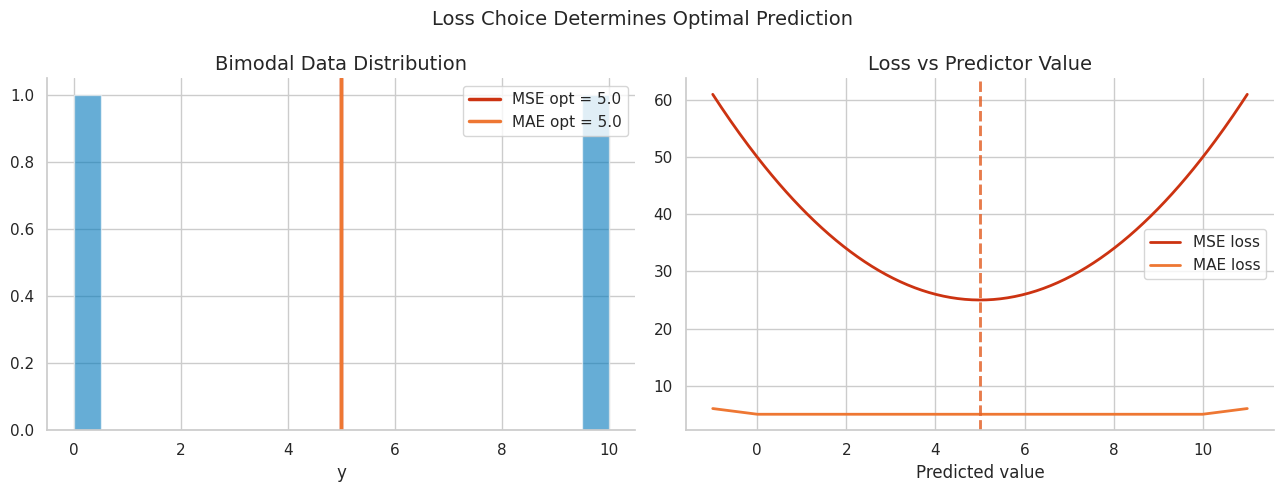
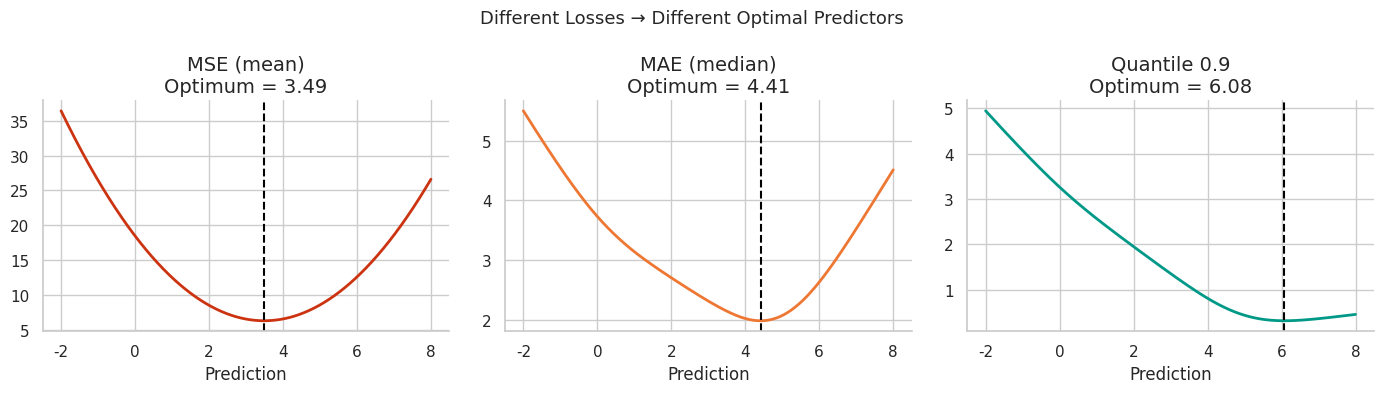
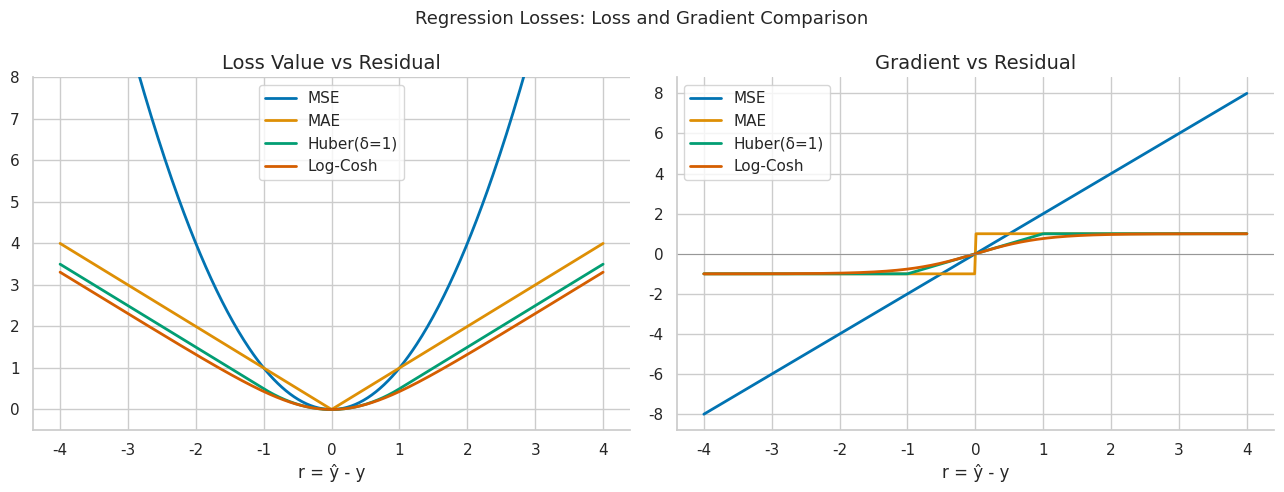
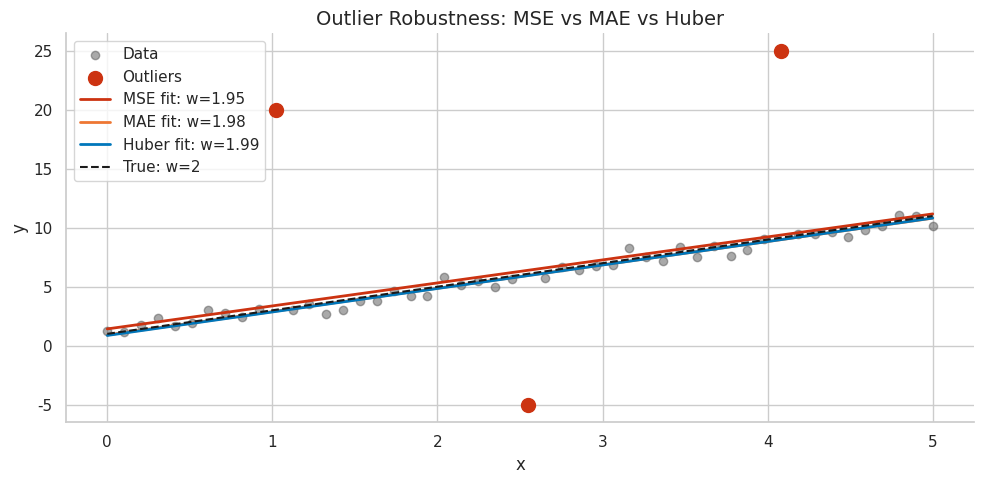

Write the Python code that produced these figures, in order. (Note: this script raises an exception after producing the figures.)
import numpy as np
import numpy.linalg as la
from scipy import stats
from scipy.special import expit as sigmoid
from scipy.linalg import sqrtm

try:
    import matplotlib.pyplot as plt
    import matplotlib as mpl
    try:
        import seaborn as sns
        sns.set_theme(style='whitegrid', palette='colorblind')
        HAS_SNS = True
    except ImportError:
        plt.style.use('seaborn-v0_8-whitegrid')
        HAS_SNS = False
    mpl.rcParams.update({
        'figure.figsize': (10, 6), 'figure.dpi': 100,
        'font.size': 12, 'axes.titlesize': 14, 'axes.labelsize': 12,
        'lines.linewidth': 2.0, 'axes.spines.top': False, 'axes.spines.right': False,
    })
    COLORS = {'primary': '#0077BB', 'secondary': '#EE7733', 'tertiary': '#009988',
              'error': '#CC3311', 'neutral': '#555555', 'highlight': '#EE3377'}
    HAS_MPL = True
except ImportError:
    HAS_MPL = False
    COLORS = {}

np.set_printoptions(precision=6, suppress=True)
np.random.seed(42)

def check_close(name, got, expected, tol=1e-6):
    ok = np.allclose(got, expected, atol=tol, rtol=tol)
    print(f"{'PASS' if ok else 'FAIL'} — {name}")
    if not ok:
        print(f'  expected: {expected}')
        print(f'  got:      {got}')
    return ok

def check_true(name, cond):
    print(f"{'PASS' if cond else 'FAIL'} — {name}")
    return cond

print('Setup complete. NumPy:', np.__version__)

# === 1.1 Bimodal Data: MSE vs MAE vs Median ===

np.random.seed(42)
# Bimodal data: 50% chance of 0, 50% chance of 10
N = 1000
y_data = np.concatenate([np.zeros(N//2), np.ones(N//2) * 10])
np.random.shuffle(y_data)

# Optimal constant predictors
def mse_optimal(y): return np.mean(y)
def mae_optimal(y): return np.median(y)
def mode_optimal(y): return stats.mode(y, keepdims=True).mode[0]

pred_mse  = mse_optimal(y_data)
pred_mae  = mae_optimal(y_data)

# Losses at each predictor
def mse_loss(pred, y): return np.mean((y - pred)**2)
def mae_loss(pred, y): return np.mean(np.abs(y - pred))

# Scan over prediction values
preds = np.linspace(-1, 11, 300)
mse_vals = [mse_loss(p, y_data) for p in preds]
mae_vals = [mae_loss(p, y_data) for p in preds]

print(f'Bimodal data: {N//2} zeros + {N//2} tens')
print(f'MSE optimal predictor: {pred_mse:.2f}  (mean — never occurs!)')
print(f'MAE optimal predictor: {pred_mae:.2f}  (median)')

check_close('MSE minimiser is mean', pred_mse, 5.0, tol=0.1)
check_true('MAE minimiser is in {0, 10}', pred_mae in [0.0, 5.0, 10.0])

if HAS_MPL:
    fig, (ax1, ax2) = plt.subplots(1, 2, figsize=(13, 5))
    ax1.hist(y_data, bins=20, density=True, alpha=0.6, color=COLORS['primary'])
    ax1.axvline(pred_mse, color=COLORS['error'], linewidth=2.5, label=f'MSE opt = {pred_mse:.1f}')
    ax1.axvline(pred_mae, color=COLORS['secondary'], linewidth=2.5, label=f'MAE opt = {pred_mae:.1f}')
    ax1.set_title('Bimodal Data Distribution'); ax1.legend(); ax1.set_xlabel('y')
    ax2.plot(preds, mse_vals, color=COLORS['error'], label='MSE loss')
    ax2.plot(preds, mae_vals, color=COLORS['secondary'], label='MAE loss')
    ax2.axvline(pred_mse, color=COLORS['error'], linestyle='--', alpha=0.6)
    ax2.axvline(pred_mae, color=COLORS['secondary'], linestyle='--', alpha=0.6)
    ax2.set_title('Loss vs Predictor Value'); ax2.legend(); ax2.set_xlabel('Predicted value')
    plt.suptitle('Loss Choice Determines Optimal Prediction', fontsize=14)
    plt.tight_layout(); plt.show()

# === 2.1 Bayes Risk Verification ===

# Conditional distribution: y|x ~ 0.3*N(0,1) + 0.7*N(5,1)
def conditional_sample(x, n=10000):
    """Sample y|x from a mixture Gaussian (x ignored for toy demo)."""
    mix = np.random.rand(n) < 0.3
    return np.where(mix, np.random.randn(n), 5 + np.random.randn(n))

y_samples = conditional_sample(None)

# Scan all predictors
preds_scan = np.linspace(-2, 8, 500)
mse_risks  = [np.mean((y_samples - p)**2) for p in preds_scan]
mae_risks  = [np.mean(np.abs(y_samples - p)) for p in preds_scan]
q90_risks  = [np.mean(np.where(y_samples >= p, 0.9*(y_samples-p), 0.1*(p-y_samples)))
              for p in preds_scan]

opt_mse = preds_scan[np.argmin(mse_risks)]
opt_mae = preds_scan[np.argmin(mae_risks)]
opt_q90 = preds_scan[np.argmin(q90_risks)]

# Analytic values for this mixture
true_mean   = 0.3*0 + 0.7*5  # = 3.5
true_median = np.median(y_samples)
true_q90    = np.percentile(y_samples, 90)

print('Optimal predictors for 0.3*N(0,1) + 0.7*N(5,1):')
print(f'  MSE (expect mean={true_mean:.2f}):   scan={opt_mse:.3f}')
print(f'  MAE (expect median~{true_median:.2f}): scan={opt_mae:.3f}')
print(f'  Q90 (expect q90~{true_q90:.2f}):   scan={opt_q90:.3f}')

check_close('MSE minimiser ≈ conditional mean', opt_mse, true_mean, tol=0.1)
check_close('MAE minimiser ≈ conditional median', opt_mae, true_median, tol=0.1)
check_close('Q90 minimiser ≈ 90th percentile', opt_q90, true_q90, tol=0.2)

if HAS_MPL:
    fig, axes = plt.subplots(1, 3, figsize=(14, 4))
    for ax, risks, opt, label, color in zip(
            axes,
            [mse_risks, mae_risks, q90_risks],
            [opt_mse, opt_mae, opt_q90],
            ['MSE (mean)', 'MAE (median)', 'Quantile 0.9'],
            [COLORS['error'], COLORS['secondary'], COLORS['tertiary']]):
        ax.plot(preds_scan, risks, color=color, linewidth=2)
        ax.axvline(opt, color='black', linestyle='--', linewidth=1.5)
        ax.set_title(f'{label}\nOptimum = {opt:.2f}')
        ax.set_xlabel('Prediction')
    plt.suptitle('Different Losses → Different Optimal Predictors', fontsize=13)
    plt.tight_layout(); plt.show()

# === 3.1 Regression Loss Zoo ===

def mse(r):     return r**2
def mae(r):     return np.abs(r)
def huber(r, delta=1.0):
    return np.where(np.abs(r) <= delta,
                    0.5*r**2,
                    delta*np.abs(r) - 0.5*delta**2)
def logcosh(r): return np.log(np.cosh(r))
def quantile(r, tau=0.9):
    return np.where(r >= 0, tau*r, (tau-1)*r)

def grad_mse(r):  return 2*r
def grad_mae(r):  return np.sign(r)
def grad_huber(r, delta=1.0):
    return np.where(np.abs(r) <= delta, r, delta*np.sign(r))
def grad_logcosh(r): return np.tanh(r)

r = np.linspace(-4, 4, 400)

print('Loss values at r = 2 (moderate outlier):')
r_test = 2.0
for name, fn in [('MSE', mse), ('MAE', mae), ('Huber(1)', huber), ('Log-Cosh', logcosh)]:
    val = fn(r_test) if name != 'Huber(1)' else huber(r_test, 1.0)
    print(f'  {name:<12}: {val:.4f}')

print('\nGradient magnitudes at r = 2:')
for name, fn in [('MSE', grad_mse), ('MAE', grad_mae),
                  ('Huber(1)', lambda r: grad_huber(r, 1.0)), ('Log-Cosh', grad_logcosh)]:
    val = fn(r_test)
    print(f'  {name:<12}: {val:.4f}')

if HAS_MPL:
    fig, (ax1, ax2) = plt.subplots(1, 2, figsize=(13, 5))
    for name, fn, col in [
            ('MSE', mse, COLORS['error']),
            ('MAE', mae, COLORS['secondary']),
            ('Huber(δ=1)', lambda r: huber(r, 1.0), COLORS['primary']),
            ('Log-Cosh', logcosh, COLORS['tertiary'])]:
        ax1.plot(r, fn(r), label=name, linewidth=2)
        ax2.plot(r, grad_mse(r) if name=='MSE' else
                    grad_mae(r) if name=='MAE' else
                    grad_huber(r,1.0) if 'Huber' in name else
                    grad_logcosh(r), label=name, linewidth=2)
    ax1.set_title('Loss Value vs Residual'); ax1.set_xlabel('r = ŷ - y')
    ax1.set_ylim(-0.5, 8); ax1.legend()
    ax2.set_title('Gradient vs Residual'); ax2.set_xlabel('r = ŷ - y')
    ax2.axhline(0, color='gray', linewidth=0.5); ax2.legend()
    plt.suptitle('Regression Losses: Loss and Gradient Comparison', fontsize=13)
    plt.tight_layout(); plt.show()

# === 3.2 Outlier Robustness Demo ===

np.random.seed(42)
n = 50
x = np.linspace(0, 5, n)
y_clean = 2*x + 1 + np.random.randn(n)*0.5

# Add 3 extreme outliers
y_corrupted = y_clean.copy()
outlier_idx = [10, 25, 40]
y_corrupted[outlier_idx] = [20, -5, 25]

from numpy.polynomial import polynomial as P

# Fit using gradient descent for MSE and MAE
def fit_linear_gd(x, y, loss_type='mse', n_iter=5000, lr=1e-3):
    w, b = 0.0, 0.0
    for _ in range(n_iter):
        r = w*x + b - y
        if loss_type == 'mse':
            gw = 2*np.mean(r*x)
            gb = 2*np.mean(r)
        elif loss_type == 'mae':
            gw = np.mean(np.sign(r)*x)
            gb = np.mean(np.sign(r))
        elif loss_type == 'huber':
            g = np.where(np.abs(r)<=1, r, np.sign(r))
            gw = np.mean(g*x)
            gb = np.mean(g)
        w -= lr*gw; b -= lr*gb
    return w, b

w_mse, b_mse = fit_linear_gd(x, y_corrupted, 'mse')
w_mae, b_mae = fit_linear_gd(x, y_corrupted, 'mae', lr=5e-4)
w_hub, b_hub = fit_linear_gd(x, y_corrupted, 'huber', lr=5e-4)

print('Fitted parameters (true: w=2, b=1):')
print(f'  MSE:   w={w_mse:.3f}, b={b_mse:.3f}')
print(f'  MAE:   w={w_mae:.3f}, b={b_mae:.3f}')
print(f'  Huber: w={w_hub:.3f}, b={b_hub:.3f}')

check_true('Huber closer to true w=2 than MSE (with outliers)',
           abs(w_hub - 2) < abs(w_mse - 2))

if HAS_MPL:
    plt.figure(figsize=(10, 5))
    plt.scatter(x, y_corrupted, alpha=0.5, label='Data', color=COLORS['neutral'])
    plt.scatter(x[outlier_idx], y_corrupted[outlier_idx],
                color=COLORS['error'], s=100, zorder=5, label='Outliers')
    xx = np.array([0, 5])
    plt.plot(xx, w_mse*xx+b_mse, color=COLORS['error'], label=f'MSE fit: w={w_mse:.2f}')
    plt.plot(xx, w_mae*xx+b_mae, color=COLORS['secondary'], label=f'MAE fit: w={w_mae:.2f}')
    plt.plot(xx, w_hub*xx+b_hub, color=COLORS['primary'], label=f'Huber fit: w={w_hub:.2f}')
    plt.plot(xx, 2*xx+1, 'k--', linewidth=1.5, label='True: w=2')
    plt.title('Outlier Robustness: MSE vs MAE vs Huber')
    plt.legend(); plt.xlabel('x'); plt.ylabel('y')
    plt.tight_layout(); plt.show()

# === 4.1 MSE = Gaussian NLL (numerical verification) ===

np.random.seed(42)
n = 1000
sigma = 1.5
x_data = np.random.randn(n)
y_data = 2*x_data + 1 + sigma*np.random.randn(n)

# Gaussian log-likelihood (up to constant)
def gaussian_nll(w, b, x, y, sigma):
    residuals = y - (w*x + b)
    return 0.5*np.mean(residuals**2 / sigma**2) + 0.5*np.log(2*np.pi*sigma**2)

# MSE
def mse_loss(w, b, x, y):
    return np.mean((y - (w*x + b))**2)

# Both should be minimised at the same (w, b)
# Grid search
ws = np.linspace(1.5, 2.5, 50)
bs = np.linspace(0.5, 1.5, 50)
W, B = np.meshgrid(ws, bs)

nll_vals = np.array([[gaussian_nll(w, b, x_data, y_data, sigma) for w in ws] for b in bs])
mse_vals = np.array([[mse_loss(w, b, x_data, y_data) for w in ws] for b in bs])

nll_opt = (bs[nll_vals.argmin()//len(ws)], ws[nll_vals.argmin()%len(ws)])
mse_opt = (bs[mse_vals.argmin()//len(ws)], ws[mse_vals.argmin()%len(ws)])

print('Optimal parameters:')
print(f'  Gaussian NLL:  w={nll_opt[1]:.3f}, b={nll_opt[0]:.3f}')
print(f'  MSE:           w={mse_opt[1]:.3f}, b={mse_opt[0]:.3f}')
print(f'  True values:   w=2.000, b=1.000')
check_close('NLL and MSE minimised at same parameters', nll_opt, mse_opt, tol=0.1)

# === 4.2 BCE = Bernoulli NLL (numerical verification) ===

np.random.seed(42)
n = 2000

# True model: P(y=1|x) = sigmoid(3x - 1)
x_cls = np.random.randn(n) * 2
p_true = sigmoid(3*x_cls - 1)
y_cls = (np.random.rand(n) < p_true).astype(float)

def bce_from_logit(w, b, x, y):
    z = w*x + b
    # Numerically stable: max(z,0) - y*z + log(1+exp(-|z|))
    return np.mean(np.maximum(z, 0) - y*z + np.log1p(np.exp(-np.abs(z))))

def bernoulli_nll(w, b, x, y):
    p = sigmoid(w*x + b).clip(1e-7, 1-1e-7)
    return -np.mean(y*np.log(p) + (1-y)*np.log(1-p))

# Verify they are identical
w_test, b_test = 2.5, -0.8
bce_val = bce_from_logit(w_test, b_test, x_cls, y_cls)
nll_val = bernoulli_nll(w_test, b_test, x_cls, y_cls)

print(f'BCE (stable):     {bce_val:.8f}')
print(f'Bernoulli NLL:    {nll_val:.8f}')
check_close('BCE == Bernoulli NLL', bce_val, nll_val)

# Find MLE via grid search
ws_cls = np.linspace(2, 4, 40)
bs_cls = np.linspace(-2, 0, 40)
nll_grid = np.array([[bernoulli_nll(w,b,x_cls,y_cls) for w in ws_cls] for b in bs_cls])
opt_idx = np.unravel_index(nll_grid.argmin(), nll_grid.shape)
w_mle, b_mle = ws_cls[opt_idx[1]], bs_cls[opt_idx[0]]
print(f'\nMLE estimate: w={w_mle:.2f}, b={b_mle:.2f}  (true: w=3, b=-1)')
check_true('MLE w ≈ 3', abs(w_mle - 3) < 0.5)
check_true('MLE b ≈ -1', abs(b_mle - (-1)) < 0.5)

# === 5.1 Softmax-CE Gradient Verification ===

def softmax(z):
    z = z - z.max()  # numerically stable
    e = np.exp(z)
    return e / e.sum()

def cross_entropy(z, y_onehot):
    p = softmax(z)
    return -np.sum(y_onehot * np.log(p.clip(1e-10)))

# Verify gradient analytically
K = 5
z = np.array([2.0, 1.0, 0.5, -0.5, -1.0])
y_star = 1  # true class
y_onehot = np.eye(K)[y_star]
p_hat = softmax(z)

# Analytic gradient
grad_analytic = p_hat - y_onehot

# Numerical gradient (finite differences)
eps = 1e-5
grad_numerical = np.zeros(K)
for k in range(K):
    z_plus = z.copy(); z_plus[k] += eps
    z_minus = z.copy(); z_minus[k] -= eps
    grad_numerical[k] = (cross_entropy(z_plus, y_onehot) - cross_entropy(z_minus, y_onehot)) / (2*eps)

print('Softmax-CE gradient comparison:')
print(f'  Analytic (p_hat - y): {grad_analytic}')
print(f'  Numerical (finite diff): {grad_numerical}')
check_close('Analytic == numerical gradient', grad_analytic, grad_numerical, tol=1e-5)

# Verify at perfect prediction: gradient = 0
z_perfect = np.array([100.0, -100.0, -100.0, -100.0, -100.0])
p_perfect = softmax(z_perfect)
y_class0 = np.eye(K)[0]
grad_perfect = p_perfect - y_class0
print(f'\nGradient when perfectly correct: {grad_perfect}')
check_close('Gradient ≈ 0 when perfectly calibrated', grad_perfect, np.zeros(K), tol=1e-5)

# === 5.2 Numerical Stability: log_softmax vs softmax+log ===

def unstable_log_softmax(z):
    """WRONG: softmax first, then log."""
    return np.log(np.exp(z) / np.sum(np.exp(z)))

def stable_log_softmax(z):
    """CORRECT: subtract max before exponentiating."""
    m = z.max()
    return z - m - np.log(np.sum(np.exp(z - m)))

# Test with large logits
print('Log-softmax stability test:')
for z_test in [np.array([1.0, 2.0, 3.0]),
               np.array([100.0, 200.0, 300.0]),
               np.array([-100.0, -200.0, -300.0])]:
    stable = stable_log_softmax(z_test)
    try:
        unstable = unstable_log_softmax(z_test)
        unstable_str = str(np.round(unstable, 4))
    except:
        unstable_str = 'NaN/Inf'
    print(f'  z = {z_test}:')
    print(f'    stable:   {np.round(stable, 4)}')
    print(f'    unstable: {unstable_str}')

# Verify stable version gives correct probabilities
z = np.array([1.0, 2.0, 3.0])
log_p = stable_log_softmax(z)
check_close('log-softmax probabilities sum to 1', np.exp(log_p).sum(), 1.0)
check_close('stable == scipy softmax', np.exp(log_p),
            np.exp(z - z.max()) / np.sum(np.exp(z - z.max())))

# === 6.1 Hinge vs Cross-Entropy: Margin Analysis ===

import numpy as np
from scipy.special import expit as sigmoid

try:
    import matplotlib.pyplot as plt
    import matplotlib as mpl
    HAS_MPL = True
    COLORS = {'primary': '#0077BB', 'secondary': '#EE7733', 'tertiary': '#009988',
              'error': '#CC3311', 'neutral': '#555555', 'highlight': '#EE3377'}
except ImportError:
    HAS_MPL = False

# Margin z = y * f(x) where y in {-1,+1}
z = np.linspace(-3, 3, 400)

def hinge(z):        return np.maximum(0, 1 - z)
def sq_hinge(z):     return np.maximum(0, 1 - z)**2
def log_loss(z):     return np.log1p(np.exp(-z))
def exp_loss(z):     return np.exp(-z)
def zero_one(z):     return (z < 0).astype(float)

print('Loss values at margin z = 1 (on boundary):')
for name, fn in [('0-1', zero_one), ('Hinge', hinge), ('Sq-Hinge', sq_hinge),
                  ('Log-loss', log_loss), ('Exp', exp_loss)]:
    print(f'  {name:<12}: {fn(1.0):.4f}')

print('\nLoss values at margin z = -1 (wrong side):')
for name, fn in [('0-1', zero_one), ('Hinge', hinge), ('Sq-Hinge', sq_hinge),
                  ('Log-loss', log_loss), ('Exp', exp_loss)]:
    print(f'  {name:<12}: {fn(-1.0):.4f}')

if HAS_MPL:
    plt.figure(figsize=(10, 5))
    plt.plot(z, zero_one(z), 'k--', linewidth=1.5, label='0-1 loss (non-convex)')
    plt.plot(z, hinge(z), color=COLORS['error'], label='Hinge')
    plt.plot(z, log_loss(z), color=COLORS['primary'], label='Log-loss (BCE)')
    plt.plot(z, exp_loss(z).clip(0, 5), color=COLORS['secondary'], label='Exponential')
    plt.axvline(1, color='gray', linewidth=0.5, linestyle=':')
    plt.axvline(0, color='gray', linewidth=0.5, linestyle=':')
    plt.xlabel('Margin z = y·f(x)'); plt.ylabel('Loss')
    plt.title('Surrogate Losses as Upper Bounds on 0-1 Loss')
    plt.ylim(-0.1, 4); plt.legend(); plt.tight_layout(); plt.show()

# Verify: all surrogates >= 0-1 loss
z_test = np.linspace(-5, 5, 1000)
ok = np.all(hinge(z_test) >= zero_one(z_test))
print(f"\n{'PASS' if ok else 'FAIL'} — Hinge >= 0-1 loss everywhere")
ok2 = np.all(log_loss(z_test) >= zero_one(z_test))
print(f"{'PASS' if ok2 else 'FAIL'} — Log-loss >= 0-1 loss everywhere")

# === 6.2 Focal Loss: Down-weighting Easy Examples ===

def focal_loss(p, gamma=2.0):
    """Binary focal loss for positive class. p is P(y=1)."""
    return -(1 - p)**gamma * np.log(p.clip(1e-7))

def cross_entropy_loss(p):
    return -np.log(p.clip(1e-7))

p_range = np.linspace(0.01, 0.99, 300)

print('Focal loss relative weight vs CE:')
print(f'  p=0.95 (easy): FL/CE = {focal_loss(np.array([0.95]))[0]/cross_entropy_loss(np.array([0.95]))[0]:.4f}')
print(f'  p=0.50 (hard): FL/CE = {focal_loss(np.array([0.50]))[0]/cross_entropy_loss(np.array([0.50]))[0]:.4f}')
print(f'  p=0.05 (very hard): FL/CE = {focal_loss(np.array([0.05]))[0]/cross_entropy_loss(np.array([0.05]))[0]:.4f}')

if HAS_MPL:
    fig, (ax1, ax2) = plt.subplots(1, 2, figsize=(13, 5))
    ax1.plot(p_range, cross_entropy_loss(p_range), color=COLORS['neutral'],
             linewidth=2, label='CE (γ=0)')
    for gamma, col in [(0.5, COLORS['tertiary']), (1.0, COLORS['secondary']),
                       (2.0, COLORS['primary']), (5.0, COLORS['error'])]:
        ax1.plot(p_range, focal_loss(p_range, gamma), color=col, label=f'Focal γ={gamma}')
    ax1.set_xlabel('Predicted P(y=1)'); ax1.set_ylabel('Loss')
    ax1.set_title('Focal Loss: Effect of γ'); ax1.legend(); ax1.set_ylim(0, 5)

    # Relative weight: how much is a correct-confident prediction down-weighted?
    ratios_gamma2 = focal_loss(p_range, 2.0) / cross_entropy_loss(p_range)
    ax2.plot(p_range, ratios_gamma2, color=COLORS['primary'], linewidth=2)
    ax2.set_xlabel('Predicted P(y=1)'); ax2.set_ylabel('Focal / CE ratio')
    ax2.set_title('Down-weighting Factor (γ=2): Easy→0, Hard→1')
    ax2.axhline(1.0, color='gray', linestyle='--', linewidth=0.8)
    plt.suptitle('Focal Loss: Mechanism of Hard-Example Mining', fontsize=13)
    plt.tight_layout(); plt.show()

# === 6.3 Label Smoothing: Effect on Confidence ===

K = 10  # number of classes

def label_smooth_ce(logits, y_star, epsilon=0.1):
    """CE loss with label smoothing."""
    z_shifted = logits - logits.max()
    log_p = z_shifted - np.log(np.sum(np.exp(z_shifted)))
    # Smoothed target
    y = np.full(K, epsilon / K)
    y[y_star] += 1 - epsilon
    return -np.sum(y * log_p)

def hard_ce(logits, y_star):
    """Standard CE loss."""
    z_shifted = logits - logits.max()
    log_p = z_shifted - np.log(np.sum(np.exp(z_shifted)))
    return -log_p[y_star]

# Simulate training: optimal logit gap analysis
# With label smoothing eps=0.1, K=10:
# Optimal logit gap = log((1-eps)/(eps/K)) - log(eps/(K*(K-1)))
# Approximately: target logit >> other logits but not infinitely

gaps = np.linspace(0, 10, 200)
base_logit = np.zeros(K)

hard_losses = []
smooth_losses = []
for gap in gaps:
    z = base_logit.copy()
    z[0] = gap  # class 0 is the correct class
    hard_losses.append(hard_ce(z, 0))
    smooth_losses.append(label_smooth_ce(z, 0, epsilon=0.1))

# Hard CE minimum at gap->inf, smooth CE has finite minimum
opt_hard_gap = gaps[np.argmin(hard_losses)]
opt_smooth_gap = gaps[np.argmin(smooth_losses)]

print(f'Optimal logit gap (K=10, ε=0.1):')
print(f'  Hard CE:   gap = {opt_hard_gap:.1f} (drives to infinity)')
print(f'  Smooth CE: gap = {opt_smooth_gap:.2f} (finite optimum!)')
print(f'\nTheoretical smooth CE optimum gap: log((1-ε)K/ε) = {np.log((0.9*K)/0.1):.3f}')

check_true('Hard CE monotonically decreasing (drives logits to inf)',
           np.all(np.diff(hard_losses) <= 0.001))
check_true('Smooth CE has finite minimum', opt_smooth_gap > 0)

if HAS_MPL:
    plt.figure(figsize=(9, 4))
    plt.plot(gaps, hard_losses, color=COLORS['error'], linewidth=2, label='Hard CE (ε=0)')
    plt.plot(gaps, smooth_losses, color=COLORS['primary'], linewidth=2, label='Smooth CE (ε=0.1)')
    plt.axvline(opt_smooth_gap, color=COLORS['primary'], linestyle='--',
                linewidth=1.5, label=f'Smooth optimum = {opt_smooth_gap:.1f}')
    plt.xlabel('Logit gap (correct class - others)')
    plt.ylabel('Loss')
    plt.title('Label Smoothing Prevents Overconfident Logits')
    plt.legend(); plt.tight_layout(); plt.show()

# === 7.1 Forward vs Reverse KL: Gaussian Approximation ===

import numpy as np

try:
    import matplotlib.pyplot as plt
    HAS_MPL = True
    COLORS = {'primary': '#0077BB', 'secondary': '#EE7733', 'tertiary': '#009988',
              'error': '#CC3311', 'neutral': '#555555', 'highlight': '#EE3377'}
except ImportError:
    HAS_MPL = False

from scipy.stats import norm

# Target p: bimodal mixture of Gaussians
def p_bimodal(x):
    return 0.5*norm.pdf(x, -2, 1) + 0.5*norm.pdf(x, 2, 1)

def kl_forward(mu_q, sig_q, n_pts=2000):
    """KL(p || q) where q = N(mu_q, sig_q^2)."""
    x = np.linspace(-6, 6, n_pts)
    dx = x[1] - x[0]
    p = p_bimodal(x)
    q = norm.pdf(x, mu_q, sig_q)
    mask = (p > 1e-10) & (q > 1e-10)
    return np.sum(p[mask] * np.log(p[mask]/q[mask])) * dx

def kl_reverse(mu_q, sig_q, n_pts=2000):
    """KL(q || p) where q = N(mu_q, sig_q^2)."""
    x = np.linspace(-6, 6, n_pts)
    dx = x[1] - x[0]
    p = p_bimodal(x)
    q = norm.pdf(x, mu_q, sig_q)
    mask = (p > 1e-10) & (q > 1e-10)
    return np.sum(q[mask] * np.log(q[mask]/p[mask])) * dx

# Grid search for best Gaussian approximation under each KL
mus = np.linspace(-4, 4, 60)
sigs = np.linspace(0.5, 4.0, 40)

fwd_kl = np.array([[kl_forward(mu, sig) for mu in mus] for sig in sigs])
rev_kl = np.array([[kl_reverse(mu, sig) for mu in mus] for sig in sigs])

# Optimal Gaussian under each KL
idx_fwd = np.unravel_index(fwd_kl.argmin(), fwd_kl.shape)
idx_rev = np.unravel_index(rev_kl.argmin(), rev_kl.shape)

mu_fwd, sig_fwd = mus[idx_fwd[1]], sigs[idx_fwd[0]]
mu_rev, sig_rev = mus[idx_rev[1]], sigs[idx_rev[0]]

print('Best Gaussian approximation to bimodal p:')
print(f'  Forward KL (mode-covering): mu={mu_fwd:.2f}, sig={sig_fwd:.2f}')
print(f'  Reverse KL (mode-seeking):  mu={mu_rev:.2f}, sig={sig_rev:.2f}')
print(f'\nExpect: Forward KL -> broad (mu≈0, sig≈3); Reverse KL -> one mode (mu≈±2, sig≈1)')

check_true('Forward KL gives broad approx (sig > 2)', sig_fwd > 2.0)
check_true('Reverse KL gives narrow approx (sig < 1.5)', sig_rev < 1.5)

if HAS_MPL:
    x_plot = np.linspace(-7, 7, 400)
    fig, (ax1, ax2) = plt.subplots(1, 2, figsize=(13, 5))
    for ax, mu, sig, title, color in [
            (ax1, mu_fwd, sig_fwd, f'Forward KL (mode-covering)\nμ={mu_fwd:.2f}, σ={sig_fwd:.2f}', COLORS['primary']),
            (ax2, mu_rev, sig_rev, f'Reverse KL (mode-seeking)\nμ={mu_rev:.2f}, σ={sig_rev:.2f}', COLORS['secondary'])]:
        ax.plot(x_plot, p_bimodal(x_plot), color=COLORS['neutral'],
                linewidth=2, label='Target p(x)', linestyle='--')
        ax.plot(x_plot, norm.pdf(x_plot, mu, sig), color=color,
                linewidth=2.5, label='Best Gaussian q(x)')
        ax.set_title(title); ax.legend(); ax.set_xlabel('x')
    plt.suptitle('KL Divergence Direction Changes the Gaussian Approximation', fontsize=13)
    plt.tight_layout(); plt.show()

# === 8.1 InfoNCE: Temperature Effect ===

np.random.seed(42)

def info_nce_loss(s_pos, s_neg_list, tau=0.07):
    """InfoNCE loss for one query."""
    all_scores = np.concatenate([[s_pos], s_neg_list])
    all_scores_scaled = all_scores / tau
    # Numerically stable log-softmax
    m = all_scores_scaled.max()
    log_denom = m + np.log(np.sum(np.exp(all_scores_scaled - m)))
    return -(s_pos/tau - log_denom)

def info_nce_gradient_wrt_pos(s_pos, s_neg_list, tau=0.07):
    """Gradient of InfoNCE w.r.t. s_pos. Should be p_hat_pos - 1."""
    all_scores = np.concatenate([[s_pos], s_neg_list]) / tau
    all_scores -= all_scores.max()
    p_hat = np.exp(all_scores) / np.sum(np.exp(all_scores))
    return p_hat[0] - 1.0  # gradient w.r.t. s_pos

# Scenario: 1 positive with similarity 0.8, N negatives with varying similarities
s_pos = 0.8
N_neg = 255

print('InfoNCE loss and gradients at different temperatures:')
print(f'  s_pos=0.8, N_neg={N_neg}, neg similarities ~ N(0, 0.1)')
print(f'  tau      loss      grad(s_pos)   p_hat_pos')
np.random.seed(0)
s_neg = np.random.randn(N_neg) * 0.1

for tau in [0.01, 0.07, 0.1, 0.5, 1.0]:
    loss = info_nce_loss(s_pos, s_neg, tau)
    grad = info_nce_gradient_wrt_pos(s_pos, s_neg, tau)
    all_s = np.concatenate([[s_pos], s_neg]) / tau
    all_s -= all_s.max()
    p_hat_pos = np.exp(all_s[0]) / np.sum(np.exp(all_s))
    print(f'  {tau:<8.2f} {loss:<10.4f} {grad:<14.4f} {p_hat_pos:.4f}')

# Numerical gradient verification
eps = 1e-5
tau_test = 0.07
grad_analytic = info_nce_gradient_wrt_pos(s_pos, s_neg, tau_test)
loss_plus = info_nce_loss(s_pos + eps, s_neg, tau_test)
loss_minus = info_nce_loss(s_pos - eps, s_neg, tau_test)
grad_numerical = (loss_plus - loss_minus) / (2*eps)
print(f'\nGradient verification (tau={tau_test}):')
print(f'  Analytic:  {grad_analytic:.6f}')
print(f'  Numerical: {grad_numerical:.6f}')

ok = abs(grad_analytic - grad_numerical) < 0.001
print(f"{'PASS' if ok else 'FAIL'} — InfoNCE gradient matches numerical differentiation")

# === 9.1 DPO Loss: Gradient Analysis ===

def dpo_loss(log_ratio_w, log_ratio_l, beta=0.1):
    """
    log_ratio_w: log(pi_theta(y_w|x) / pi_ref(y_w|x))
    log_ratio_l: log(pi_theta(y_l|x) / pi_ref(y_l|x))
    """
    from scipy.special import expit as sigmoid
    margin = beta * (log_ratio_w - log_ratio_l)
    return -np.log(sigmoid(margin))

def dpo_gradient_wrt_log_ratio_w(log_ratio_w, log_ratio_l, beta=0.1):
    """Gradient of DPO loss w.r.t. log_ratio_w."""
    from scipy.special import expit as sigmoid
    margin = beta * (log_ratio_w - log_ratio_l)
    p = sigmoid(margin)
    return -beta * (1 - p)  # pushes log_ratio_w up (preferred)

def dpo_gradient_wrt_log_ratio_l(log_ratio_w, log_ratio_l, beta=0.1):
    """Gradient of DPO loss w.r.t. log_ratio_l."""
    from scipy.special import expit as sigmoid
    margin = beta * (log_ratio_w - log_ratio_l)
    p = sigmoid(margin)
    return beta * (1 - p)   # pushes log_ratio_l down (dispreferred)

# Verify gradients
eps = 1e-5
lrw, lrl = 0.5, -0.3
grad_w_analytic = dpo_gradient_wrt_log_ratio_w(lrw, lrl)
grad_w_numerical = (dpo_loss(lrw+eps, lrl) - dpo_loss(lrw-eps, lrl)) / (2*eps)

print('DPO gradient verification:')
print(f'  grad w.r.t. log_ratio_w: analytic={grad_w_analytic:.6f}, numerical={grad_w_numerical:.6f}')
ok = abs(grad_w_analytic - grad_w_numerical) < 0.0001
print(f"{'PASS' if ok else 'FAIL'} — DPO gradient matches")

# Show gradient direction: increases preferred, decreases dispreferred
print(f'\nGradient directions (beta=0.1, lrw=0.5, lrl=-0.3):')
print(f'  grad(lrw) = {grad_w_analytic:.4f} < 0 (loss decreases when lrw increases — correct)')
grad_l_val = dpo_gradient_wrt_log_ratio_l(lrw, lrl)
print(f'  grad(lrl) = {grad_l_val:.4f} > 0 (loss decreases when lrl decreases — correct)')
ok2 = grad_w_analytic < 0 and grad_l_val > 0
print(f"{'PASS' if ok2 else 'FAIL'} — DPO gradients have correct signs")

# Margin analysis
margins = np.linspace(-5, 5, 300)
dpo_losses = dpo_loss(margins/2, -margins/2)

if HAS_MPL:
    fig, (ax1, ax2) = plt.subplots(1, 2, figsize=(12, 4))
    ax1.plot(margins, dpo_losses, color=COLORS['primary'], linewidth=2)
    ax1.set_xlabel('Preference margin β(log_rw - log_rl)')
    ax1.set_ylabel('DPO Loss'); ax1.set_title('DPO Loss vs Preference Margin')
    ax1.grid(True, alpha=0.3)

    # Gradient as function of margin
    from scipy.special import expit as sigmoid
    grads = -0.1*(1 - sigmoid(margins))
    ax2.plot(margins, grads, color=COLORS['error'], linewidth=2)
    ax2.set_xlabel('Preference margin')
    ax2.set_ylabel('∂Loss/∂log_ratio_w')
    ax2.set_title('DPO Gradient: Largest When Margin Near 0')
    ax2.grid(True, alpha=0.3)
    plt.suptitle('DPO Loss: Direct Preference Optimisation', fontsize=13)
    plt.tight_layout(); plt.show()

# === 10.1 Calibration: ECE and Reliability Diagrams ===

np.random.seed(42)
N = 5000

# Simulate: true positive rate is p, but model reports confidence c
# Overconfident model: c > p
true_probs = np.random.beta(1, 1, N)  # uniform true probs
y_true = (np.random.rand(N) < true_probs).astype(float)

# Model predictions: slightly overconfident (sigmoid sharpening)
def sharpen(p, T=0.5):
    """Sharpen probabilities with temperature T < 1."""
    logit = np.log(p.clip(1e-6, 1-1e-6) / (1 - p.clip(1e-6, 1-1e-6)))
    return sigmoid(logit / T)

conf_calibrated = true_probs  # perfectly calibrated
conf_overconf  = sharpen(true_probs, T=0.4)  # overconfident
conf_underconf = sharpen(true_probs, T=2.0)  # underconfident

def compute_ece(y_true, confidence, n_bins=10):
    bins = np.linspace(0, 1, n_bins+1)
    ece = 0.0
    for i in range(n_bins):
        mask = (confidence >= bins[i]) & (confidence < bins[i+1])
        if mask.sum() == 0: continue
        acc = y_true[mask].mean()
        conf = confidence[mask].mean()
        ece += mask.sum() / len(y_true) * abs(acc - conf)
    return ece

ece_cal  = compute_ece(y_true, conf_calibrated)
ece_over = compute_ece(y_true, conf_overconf)
ece_und  = compute_ece(y_true, conf_underconf)

print('Expected Calibration Error (ECE):')
print(f'  Calibrated:    ECE = {ece_cal:.4f}')
print(f'  Overconfident: ECE = {ece_over:.4f}')
print(f'  Underconfident: ECE = {ece_und:.4f}')

ok = ece_cal < ece_over and ece_cal < ece_und
print(f"{'PASS' if ok else 'FAIL'} — Calibrated model has lowest ECE")

if HAS_MPL:
    fig, axes = plt.subplots(1, 3, figsize=(14, 4))
    for ax, conf, title in [
            (axes[0], conf_calibrated, f'Calibrated\nECE={ece_cal:.3f}'),
            (axes[1], conf_overconf, f'Overconfident\nECE={ece_over:.3f}'),
            (axes[2], conf_underconf, f'Underconfident\nECE={ece_und:.3f}')]:
        n_bins = 10
        bins = np.linspace(0, 1, n_bins+1)
        accs = []
        confs = []
        for i in range(n_bins):
            mask = (conf >= bins[i]) & (conf < bins[i+1])
            if mask.sum() == 0:
                accs.append(0); confs.append((bins[i]+bins[i+1])/2)
            else:
                accs.append(y_true[mask].mean())
                confs.append(conf[mask].mean())
        ax.bar(confs, accs, width=0.09, alpha=0.7, color=COLORS['primary'], label='Accuracy')
        ax.plot([0,1], [0,1], 'k--', linewidth=1.5, label='Perfect')
        ax.set_xlabel('Confidence'); ax.set_ylabel('Accuracy')
        ax.set_title(title); ax.legend(fontsize=9)
    plt.suptitle('Reliability Diagrams (Calibration)', fontsize=13)
    plt.tight_layout(); plt.show()

# === 11.1 Loss Landscape Visualisation ===

np.random.seed(42)
n = 100
x_data = np.random.randn(n)
# Binary labels
y_data = (x_data + np.random.randn(n)*0.5 > 0).astype(float)

def logistic_ce_loss(w, b):
    z = w*x_data + b
    # Numerically stable
    return np.mean(np.maximum(z, 0) - y_data*z + np.log1p(np.exp(-np.abs(z))))

def logistic_mse_loss(w, b):
    z = w*x_data + b
    p = sigmoid(z)
    return np.mean((p - y_data)**2)

ws_grid = np.linspace(-3, 5, 80)
bs_grid = np.linspace(-3, 3, 80)
W, B = np.meshgrid(ws_grid, bs_grid)

CE_grid  = np.array([[logistic_ce_loss(w, b) for w in ws_grid] for b in bs_grid])
MSE_grid = np.array([[logistic_mse_loss(w, b) for w in ws_grid] for b in bs_grid])

# Find optima
ce_opt_idx  = np.unravel_index(CE_grid.argmin(),  CE_grid.shape)
mse_opt_idx = np.unravel_index(MSE_grid.argmin(), MSE_grid.shape)
w_ce, b_ce = ws_grid[ce_opt_idx[1]], bs_grid[ce_opt_idx[0]]
w_mse, b_mse = ws_grid[mse_opt_idx[1]], bs_grid[mse_opt_idx[0]]

print(f'CE  optimal: w={w_ce:.2f}, b={b_ce:.2f}')
print(f'MSE optimal: w={w_mse:.2f}, b={b_mse:.2f}')

if HAS_MPL:
    fig, (ax1, ax2) = plt.subplots(1, 2, figsize=(13, 5))
    for ax, grid, opt_w, opt_b, title in [
            (ax1, CE_grid, w_ce, b_ce, 'Cross-Entropy Loss Landscape'),
            (ax2, MSE_grid, w_mse, b_mse, 'MSE Loss Landscape')]:
        ct = ax.contourf(W, B, grid, levels=30, cmap='plasma')
        plt.colorbar(ct, ax=ax)
        ax.scatter([opt_w], [opt_b], color='white', s=100, zorder=5,
                   edgecolors='black', linewidths=1.5, label='Optimum')
        ax.set_xlabel('w'); ax.set_ylabel('b')
        ax.set_title(title); ax.legend()
    plt.suptitle('Loss Landscape Comparison for Logistic Regression', fontsize=13)
    plt.tight_layout(); plt.show()

# === 12.1 Uncertainty Weighting: Optimal Sigma Analysis ===

# Optimal sigma satisfies: d/d(sigma_t) [L_t/(2*sigma_t^2) + log(sigma_t)] = 0
# => -L_t/sigma_t^3 + 1/sigma_t = 0 => sigma_t^2 = L_t

task_losses = np.array([0.5, 1.2, 0.08])  # regression, classification, auxiliary
task_names  = ['Regression (L1=0.5)', 'Classification (L2=1.2)', 'Auxiliary (L3=0.08)']

# Grid search for optimal sigmas
sig_range = np.linspace(0.1, 3.0, 200)

def uw_total_loss(sigmas, task_losses):
    return np.sum(task_losses / (2*sigmas**2) + np.log(sigmas))

print('Optimal uncertainty weights:')
print(f'  sigma_t* = sqrt(L_t)')
print(f'  Effective weight w_t = 1/(2*sigma_t^2) = 1/(2*L_t)')
print()
sigmas_opt = np.sqrt(task_losses)
weights_opt = 1.0 / (2 * sigmas_opt**2)

for name, L, sig, w in zip(task_names, task_losses, sigmas_opt, weights_opt):
    print(f'  {name}:')
    print(f'    sigma* = sqrt({L}) = {sig:.3f}')
    print(f'    weight = 1/(2*{L}) = {w:.3f}')

# Verify: optimal sigmas minimise the uncertainty-weighted loss
# vs naive (all weights = 1)
loss_uw = uw_total_loss(sigmas_opt, task_losses)
loss_naive = np.sum(task_losses)  # w_t = 1, sigma_t = 1/sqrt(2)

print(f'\nTotal loss:')
print(f'  Uncertainty-weighted: {loss_uw:.4f}')
print(f'  Naive (all w=1):      {loss_naive:.4f}')

# Verify gradient = 0 at optimal sigma
def grad_uw(sigma, L):
    return -L / sigma**3 + 1/sigma

for L, sig in zip(task_losses, sigmas_opt):
    g = grad_uw(sig, L)
    ok = abs(g) < 1e-6
    print(f"{'PASS' if ok else 'FAIL'} — Zero gradient at sigma*={sig:.3f} for L={L}")

# === 13.1 Log-Sum-Exp Trick: Overflow Prevention ===

def unstable_logsumexp(z):
    return np.log(np.sum(np.exp(z)))

def stable_logsumexp(z):
    m = np.max(z)
    return m + np.log(np.sum(np.exp(z - m)))

test_cases = [
    np.array([1., 2., 3.]),
    np.array([100., 200., 300.]),     # overflow
    np.array([-100., -200., -300.]),  # underflow
    np.array([1., 1000., 1.]),        # mixed
]

print('Log-sum-exp stability comparison:')
for z in test_cases:
    stable = stable_logsumexp(z)
    with np.errstate(over='ignore', invalid='ignore'):
        unstable = unstable_logsumexp(z)
    print(f'  z = {z}:')
    print(f'    stable:   {stable:.4f}')
    print(f'    unstable: {unstable}')

# Verify identity: exp(logsumexp) = sum(exp(z))
z = np.array([1., 2., 3.])
lse = stable_logsumexp(z)
ok = np.allclose(np.exp(lse), np.sum(np.exp(z)))
print(f"\n{'PASS' if ok else 'FAIL'} — exp(logsumexp(z)) == sum(exp(z))")

# Stable BCE in logit space
def stable_bce(logit, label):
    """BCE = max(z,0) - y*z + log(1+exp(-|z|))"""
    return np.maximum(logit, 0) - label*logit + np.log1p(np.exp(-np.abs(logit)))

def naive_bce(logit, label):
    p = sigmoid(logit)
    return -(label*np.log(p) + (1-label)*np.log(1-p))

print('\nBCE stability for extreme logits:')
for z_val in [-100., -10., 0., 10., 100.]:
    stable = stable_bce(z_val, 1.0)
    with np.errstate(invalid='ignore', divide='ignore'):
        naive = naive_bce(z_val, 1.0)
    print(f'  z={z_val:6.0f}: stable={stable:.4f}, naive={naive}')

ok = np.isfinite(stable_bce(100., 1.0)) and np.isfinite(stable_bce(-100., 0.))
print(f"{'PASS' if ok else 'FAIL'} — Stable BCE handles extreme logits")
